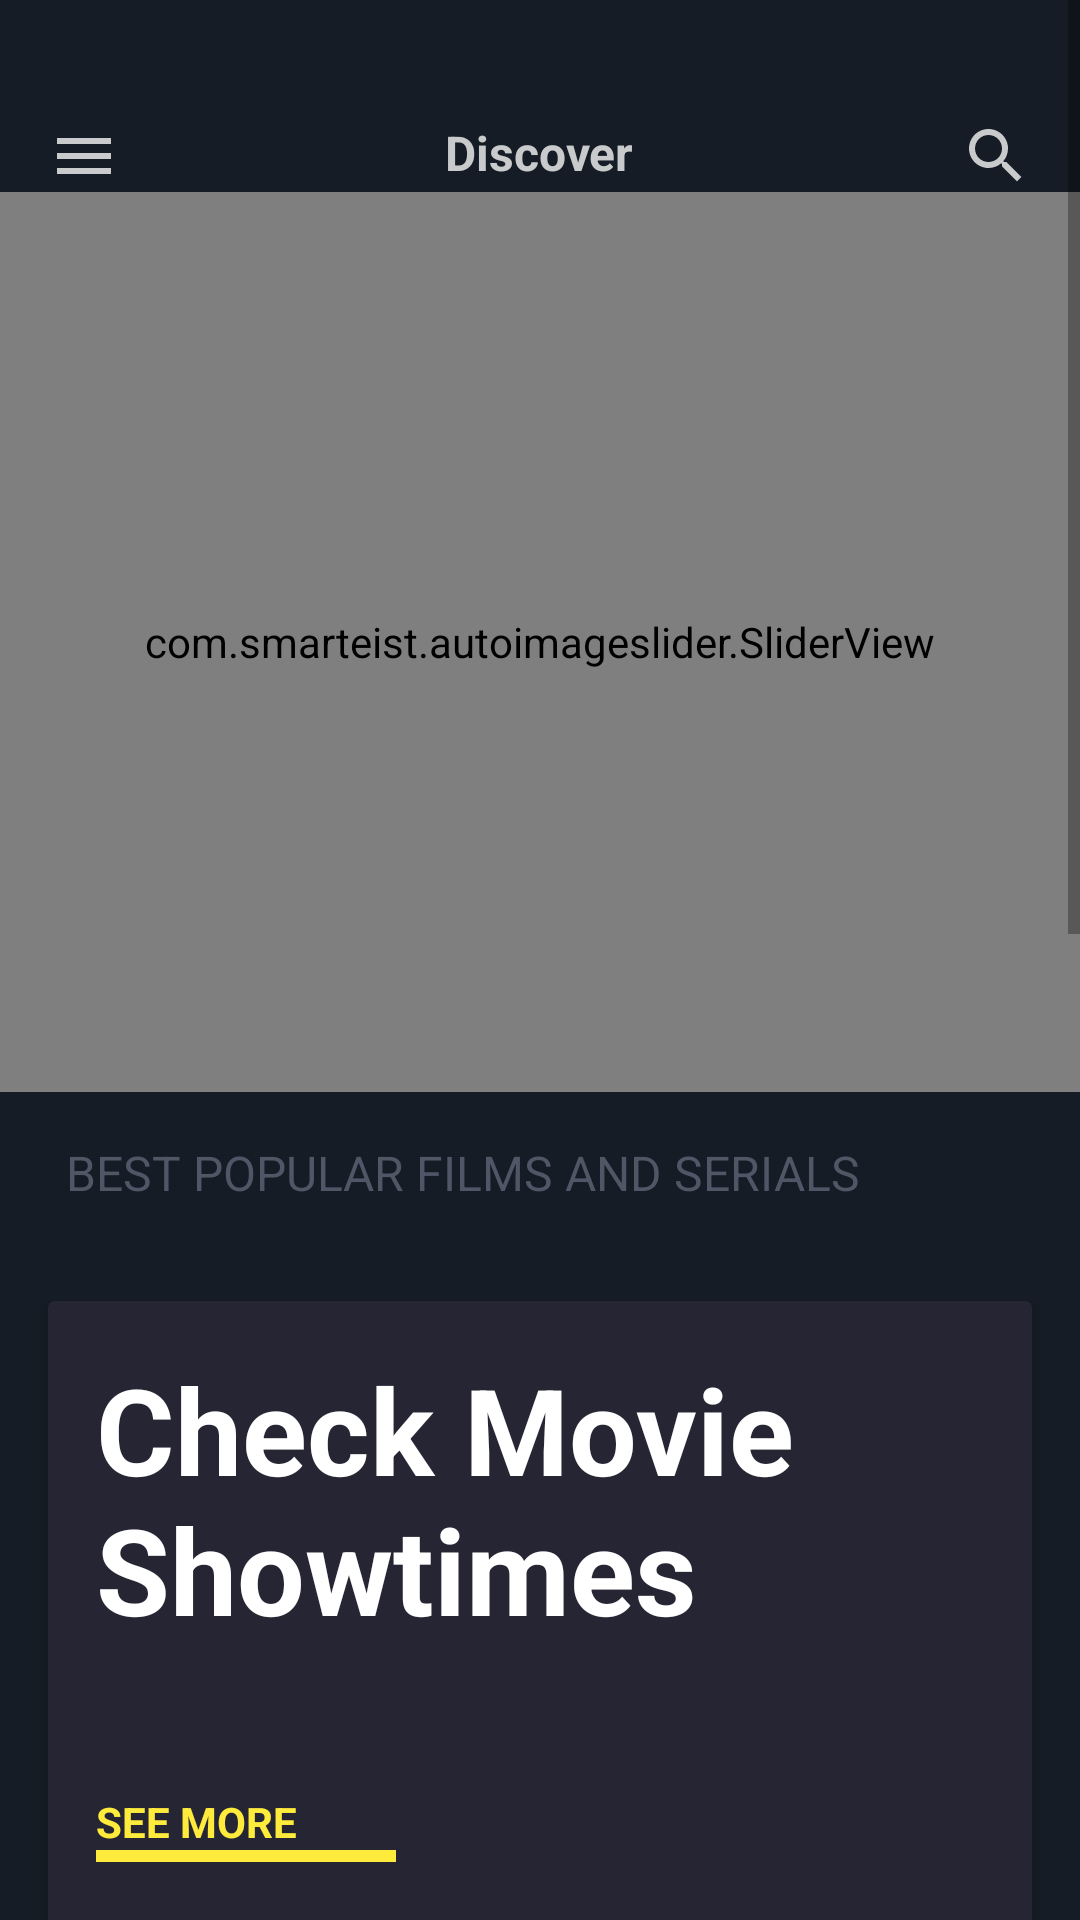

Reconstruct the res/layout file that produces this screen, plus the resources it refers to.
<!-- AndroidManifest.xml: application theme AppTheme.NoActionBar -->
<!-- res/layout/activity_main.xml -->
<?xml version="1.0" encoding="utf-8"?>
<androidx.coordinatorlayout.widget.CoordinatorLayout xmlns:android="http://schemas.android.com/apk/res/android"
    android:layout_width="match_parent"
    android:layout_height="match_parent"
    xmlns:tools="http://schemas.android.com/tools"
    android:background="@color/background_color"
    xmlns:app="http://schemas.android.com/apk/res-auto">

    <ScrollView
        android:layout_width="match_parent"
        android:layout_height="match_parent"
        app:layout_behavior="com.google.android.material.appbar.AppBarLayout$ScrollingViewBehavior">

        <RelativeLayout
            android:layout_width="match_parent"
            android:layout_height="match_parent">

            <RelativeLayout
                android:id="@+id/rlToolbar"
                android:layout_width="match_parent"
                android:layout_height="wrap_content"
                android:layout_marginTop="@dimen/margin_large">

                <androidx.appcompat.widget.AppCompatImageView
                    android:id="@+id/btnBack"
                    android:layout_width="@dimen/margin_large"
                    android:layout_height="@dimen/margin_large"
                    android:layout_marginStart="@dimen/margin_medium_2"
                    android:layout_marginTop="@dimen/margin_medium_2"
                    android:src="@drawable/ic_baseline_menu_24"/>

                <TextView
                    android:layout_width="wrap_content"
                    android:textColor="@color/toolbar_color"
                    android:textStyle="bold"
                    android:textSize="@dimen/text_regular_2x"
                    android:layout_alignTop="@id/btnBack"
                    android:layout_centerInParent="true"
                    android:layout_height="wrap_content"
                    android:text="@string/toolbar_title"/>

                <androidx.appcompat.widget.AppCompatImageView
                    android:layout_alignParentEnd="true"
                    android:layout_width="@dimen/margin_large"
                    android:layout_height="@dimen/margin_large"
                    android:layout_alignTop="@id/btnBack"
                    android:layout_marginEnd="@dimen/margin_medium_2"
                    android:src="@drawable/ic_baseline_search_24"/>

            </RelativeLayout>

            <com.smarteist.autoimageslider.SliderView
                android:id="@+id/imageSlider"
                android:layout_width="match_parent"
                android:layout_height="300dp"
                android:layout_below="@id/rlToolbar"
                app:sliderAnimationDuration="1000"
                app:sliderAutoCycleDirection="right"
                app:sliderAutoCycleEnabled="true"
                app:sliderIndicatorAnimationDuration="1000"
                app:sliderIndicatorGravity="center_horizontal|bottom"
                app:sliderIndicatorMargin="15dp"
                app:sliderIndicatorOrientation="horizontal"
                app:sliderIndicatorPadding="3dp"
                app:sliderIndicatorRadius="2dp"
                app:sliderScrollTimeInSec="3"
                app:sliderStartAutoCycle="true" />

            <RelativeLayout
                android:id="@+id/rlPopularMoive"
                android:layout_width="match_parent"
                android:layout_height="wrap_content"
                android:layout_below="@id/imageSlider"
                android:layout_marginStart="@dimen/margin_medium_2">

                <TextView
                    android:id="@+id/tvBestPopular"
                    android:layout_marginTop="@dimen/margin_medium_2"
                    android:layout_marginStart="@dimen/margin_card_medium"
                    android:layout_width="match_parent"
                    android:layout_height="wrap_content"
                    style="@style/GrayText"
                    android:text="@string/best_popular_films_and_serials"/>

                <androidx.recyclerview.widget.RecyclerView
                    android:id="@+id/rvPopularMovies"
                    android:layout_below="@id/tvBestPopular"
                    android:padding="@dimen/margin_medium"
                    android:layout_width="match_parent"
                    android:layout_height="wrap_content"/>

            </RelativeLayout>

            <androidx.cardview.widget.CardView
                android:id="@+id/cardShowTime"
                android:layout_width="match_parent"
                android:layout_height="@dimen/show_time_card_height"
                app:cardBackgroundColor="@color/show_time_background_color"
                android:layout_below="@id/rlPopularMoive"
                android:layout_margin="@dimen/margin_medium_2">

                <LinearLayout
                    android:layout_width="match_parent"
                    android:layout_height="wrap_content"
                    android:orientation="vertical"
                    android:layout_margin="@dimen/margin_medium_2"
                    android:weightSum="5.5">

                    <TextView
                        android:id="@+id/tvShowTimes"
                        android:layout_width="wrap_content"
                        android:layout_height="0dp"
                        android:layout_weight="4.2"
                        android:text="@string/check_movie_showtimes"
                        style="@style/WhiteText.Large"
                        android:lineSpacingMultiplier="1"/>

                    <ImageView
                        android:layout_width="@dimen/margin_xxlarge"
                        android:layout_height="@dimen/margin_xxlarge"
                        android:layout_gravity="end"
                        android:layout_weight="0.3"
                        android:src="@drawable/ic_baseline_location_on_24"/>

                    <TextView
                        android:id="@+id/tvSeeMore"
                        android:layout_width="wrap_content"
                        android:layout_height="0dp"
                        android:layout_weight="1"
                        android:text="@string/see_more"
                        android:textColor="@color/rating_color"
                        android:textStyle="bold"/>

                    <View
                        android:layout_width="@dimen/line_width"
                        android:layout_height="@dimen/margin_small"
                        android:background="@color/rating_color"/>
                </LinearLayout>

            </androidx.cardview.widget.CardView>

            <RelativeLayout
                android:id="@+id/rlGenres"
                android:layout_width="match_parent"
                android:layout_height="wrap_content"
                android:layout_below="@id/cardShowTime"
                android:background="@color/background_color"
                android:layout_marginStart="@dimen/margin_medium_2">

                <com.google.android.material.tabs.TabLayout
                    android:background="@color/background_color"
                    android:id="@+id/tabGenre"
                    app:tabMode="scrollable"
                    app:tabTextColor="@android:color/darker_gray"
                    app:tabSelectedTextColor="@android:color/white"
                    app:tabIndicatorColor="@color/rating_color"
                    android:layout_width="wrap_content"
                    android:layout_height="wrap_content">
                </com.google.android.material.tabs.TabLayout>

                <androidx.viewpager2.widget.ViewPager2
                    android:id="@+id/viewPagerMovie"
                    android:layout_marginTop="@dimen/margin_medium_2"
                    android:layout_below="@id/tabGenre"
                    android:layout_width="match_parent"
                    android:layout_marginBottom="@dimen/margin_medium_2"
                    android:layout_height="@dimen/viewpager_height" />

            </RelativeLayout>

            <RelativeLayout
                android:id="@+id/rlShowCases"
                android:layout_width="match_parent"
                android:layout_height="wrap_content"
                android:layout_below="@id/rlGenres"
                android:background="@color/show_time_background_color">

                <TextView
                    android:id="@+id/tvBestShowcases"
                    android:layout_width="wrap_content"
                    android:layout_height="wrap_content"
                    android:text="@string/showcases"
                    android:layout_margin="@dimen/margin_medium_3"
                    style="@style/GrayText"/>

                <TextView
                    android:id="@+id/tvMoreShowcases"
                    android:layout_width="wrap_content"
                    android:layout_height="wrap_content"
                    android:layout_alignParentEnd="true"
                    android:layout_alignTop="@id/tvBestShowcases"
                    android:layout_marginEnd="@dimen/margin_medium_2"
                    android:text="MORE SHOWCASES"
                    style="@style/WhiteText"/>

                <View
                    android:layout_width="wrap_content"
                    android:layout_height="@dimen/margin_small"
                    android:layout_alignStart="@id/tvMoreShowcases"
                    android:layout_alignBottom="@id/tvMoreShowcases"
                    android:layout_marginEnd="@dimen/margin_medium"
                    android:background="@android:color/white"/>

                <androidx.recyclerview.widget.RecyclerView
                    android:id="@+id/rvShowCases"
                    android:padding="@dimen/margin_medium"
                    android:layout_marginTop="50dp"
                    android:layout_marginStart="@dimen/margin_medium_2"
                    android:layout_width="match_parent"
                    android:layout_height="wrap_content"/>

                

            </RelativeLayout>

            <RelativeLayout
                android:id="@+id/rlActors"
                android:layout_width="match_parent"
                android:layout_height="wrap_content"
                android:layout_below="@id/rlShowCases"
                android:background="@color/chip_background">

                <TextView
                    android:id="@+id/tvActors"
                    android:layout_width="wrap_content"
                    android:layout_height="wrap_content"
                    android:text="@string/best_actors"
                    android:layout_marginStart="@dimen/margin_medium_3"
                    android:layout_marginTop="@dimen/margin_medium_2"
                    style="@style/GrayText"/>

                <androidx.recyclerview.widget.RecyclerView
                    android:id="@+id/rvActors"
                    android:layout_width="match_parent"
                    android:layout_height="wrap_content"
                    android:layout_marginTop="50dp"
                    android:layout_marginStart="@dimen/margin_medium_2"/>

            </RelativeLayout>

        </RelativeLayout>








    </ScrollView>



</androidx.coordinatorlayout.widget.CoordinatorLayout>
<!-- resources referenced by this layout -->
<resources>
  <color name="background_color">#151C25</color>
  <color name="chip_background">#252A32</color>
  <color name="rating_color">#FFEB3B</color>
  <color name="show_time_background_color">#262534</color>
  <color name="toolbar_color">#C8CACC</color>
  <dimen name="line_width">100dp</dimen>
  <dimen name="margin_card_medium">6dp</dimen>
  <dimen name="margin_large">24dp</dimen>
  <dimen name="margin_medium">8dp</dimen>
  <dimen name="margin_medium_2">16dp</dimen>
  <dimen name="margin_medium_3">20dp</dimen>
  <dimen name="margin_small">4dp</dimen>
  <dimen name="margin_xxlarge">48dp</dimen>
  <dimen name="show_time_card_height">220dp</dimen>
  <dimen name="text_regular_2x">16sp</dimen>
  <dimen name="viewpager_height">450dp</dimen>
  <!-- drawable ic_baseline_menu_24 (drawable) -->
  <vector android:height="24dp" android:tint="#C8CACC"
      android:viewportHeight="24" android:viewportWidth="24"
      android:width="24dp" xmlns:android="http://schemas.android.com/apk/res/android">
      <path android:fillColor="@android:color/white" android:pathData="M3,18h18v-2L3,16v2zM3,13h18v-2L3,11v2zM3,6v2h18L21,6L3,6z"/>
  </vector>
  <!-- drawable ic_baseline_search_24 (drawable) -->
  <vector android:height="24dp" android:tint="#C8CACC"
      android:viewportHeight="24" android:viewportWidth="24"
      android:width="24dp" xmlns:android="http://schemas.android.com/apk/res/android">
      <path android:fillColor="@android:color/white" android:pathData="M15.5,14h-0.79l-0.28,-0.27C15.41,12.59 16,11.11 16,9.5 16,5.91 13.09,3 9.5,3S3,5.91 3,9.5 5.91,16 9.5,16c1.61,0 3.09,-0.59 4.23,-1.57l0.27,0.28v0.79l5,4.99L20.49,19l-4.99,-5zM9.5,14C7.01,14 5,11.99 5,9.5S7.01,5 9.5,5 14,7.01 14,9.5 11.99,14 9.5,14z"/>
  </vector>
  <string name="best_actors">BEST ACTORS</string>
  <string name="best_popular_films_and_serials">BEST POPULAR FILMS AND SERIALS</string>
  <string name="check_movie_showtimes">Check Movie\nShowtimes</string>
  <string name="see_more">SEE MORE</string>
  <string name="showcases">SHOWCASES</string>
  <string name="toolbar_title">Discover</string>
  <style name="GrayText">
          <item name="android:textColor">#4F5767</item>
          <item name="android:textSize">@dimen/text_regular_2x</item>
      </style>
  <style name="WhiteText">
          <item name="android:textColor">@android:color/white</item>
          <item name="android:textSize">@dimen/text_heading_1x</item>
          <item name="android:textStyle">bold</item>
      </style>
  <style name="WhiteText.Large">
          <item name="android:textSize">@dimen/text_big</item>
      </style>
  <style name="AppTheme.NoActionBar">
          <item name="windowActionBar">false</item>
          <item name="windowNoTitle">true</item>
          <item name="android:windowTranslucentStatus">true</item>
      </style>
  <dimen name="text_heading_1x">24sp</dimen>
  <dimen name="text_big">40sp</dimen>
</resources>
